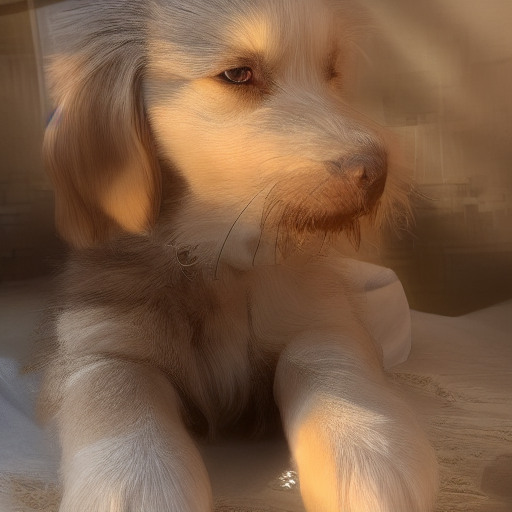
Generation parameters embedded in this image by AUTOMATIC1111 Stable Diffusion web UI or a fork of it (Forge, ...) (PNG 'parameters' text chunk):
dog sitting in sunlight
Steps: 30, Sampler: Euler a, CFG scale: 5, Seed: 1181241946, Size: 512x512, Model hash: 6ce0161689, Model: v1-5-pruned-emaonly, ControlNet: "preprocessor: canny, model: control_sd15_canny [fef5e48e], weight: 1, starting/ending: (0, 1), resize mode: Crop and Resize, pixel perfect: False, control mode: Balanced, preprocessor params: (512, 5, 140)", Version: v1.3.2